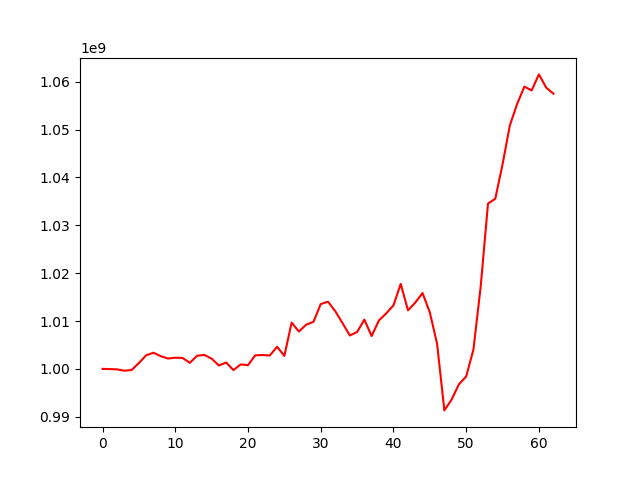

Data behind this chart, as committed beside it:
, 0
0, 1000000000
1, 999961849
2, 999903479
3, 999616314
4, 999772878
5, 1001245292
6, 1002846024
7, 1003374421
8, 1002665370
9, 1002162578
10, 1002339419
11, 1002289733
12, 1001262402
13, 1002746712
14, 1002916333
15, 1002136568
16, 1000706373
17, 1001332304
18, 999745654
19, 1000938277
20, 1000774280
21, 1002834573
22, 1002895274
23, 1002793662
24, 1004615657
25, 1002714438
26, 1009676119
27, 1007798193
28, 1009244785
29, 1009817462
30, 1013547934
31, 1014031233
32, 1012056736
33, 1009550086
34, 1006984240
35, 1007697832
36, 1010303861
37, 1006864074
38, 1010120086
39, 1011594405
40, 1013263847
41, 1017760452
42, 1012224799
43, 1013855836
44, 1015847233
45, 1011808564
46, 1005239219
47, 991327642
48, 993602656
49, 996785861
50, 998412623
51, 1004066289
52, 1017289231
53, 1034544940
54, 1035548344
55, 1042718153
56, 1050857964
57, 1055329668
58, 1058974638
59, 1058171330
... 3 more rows
